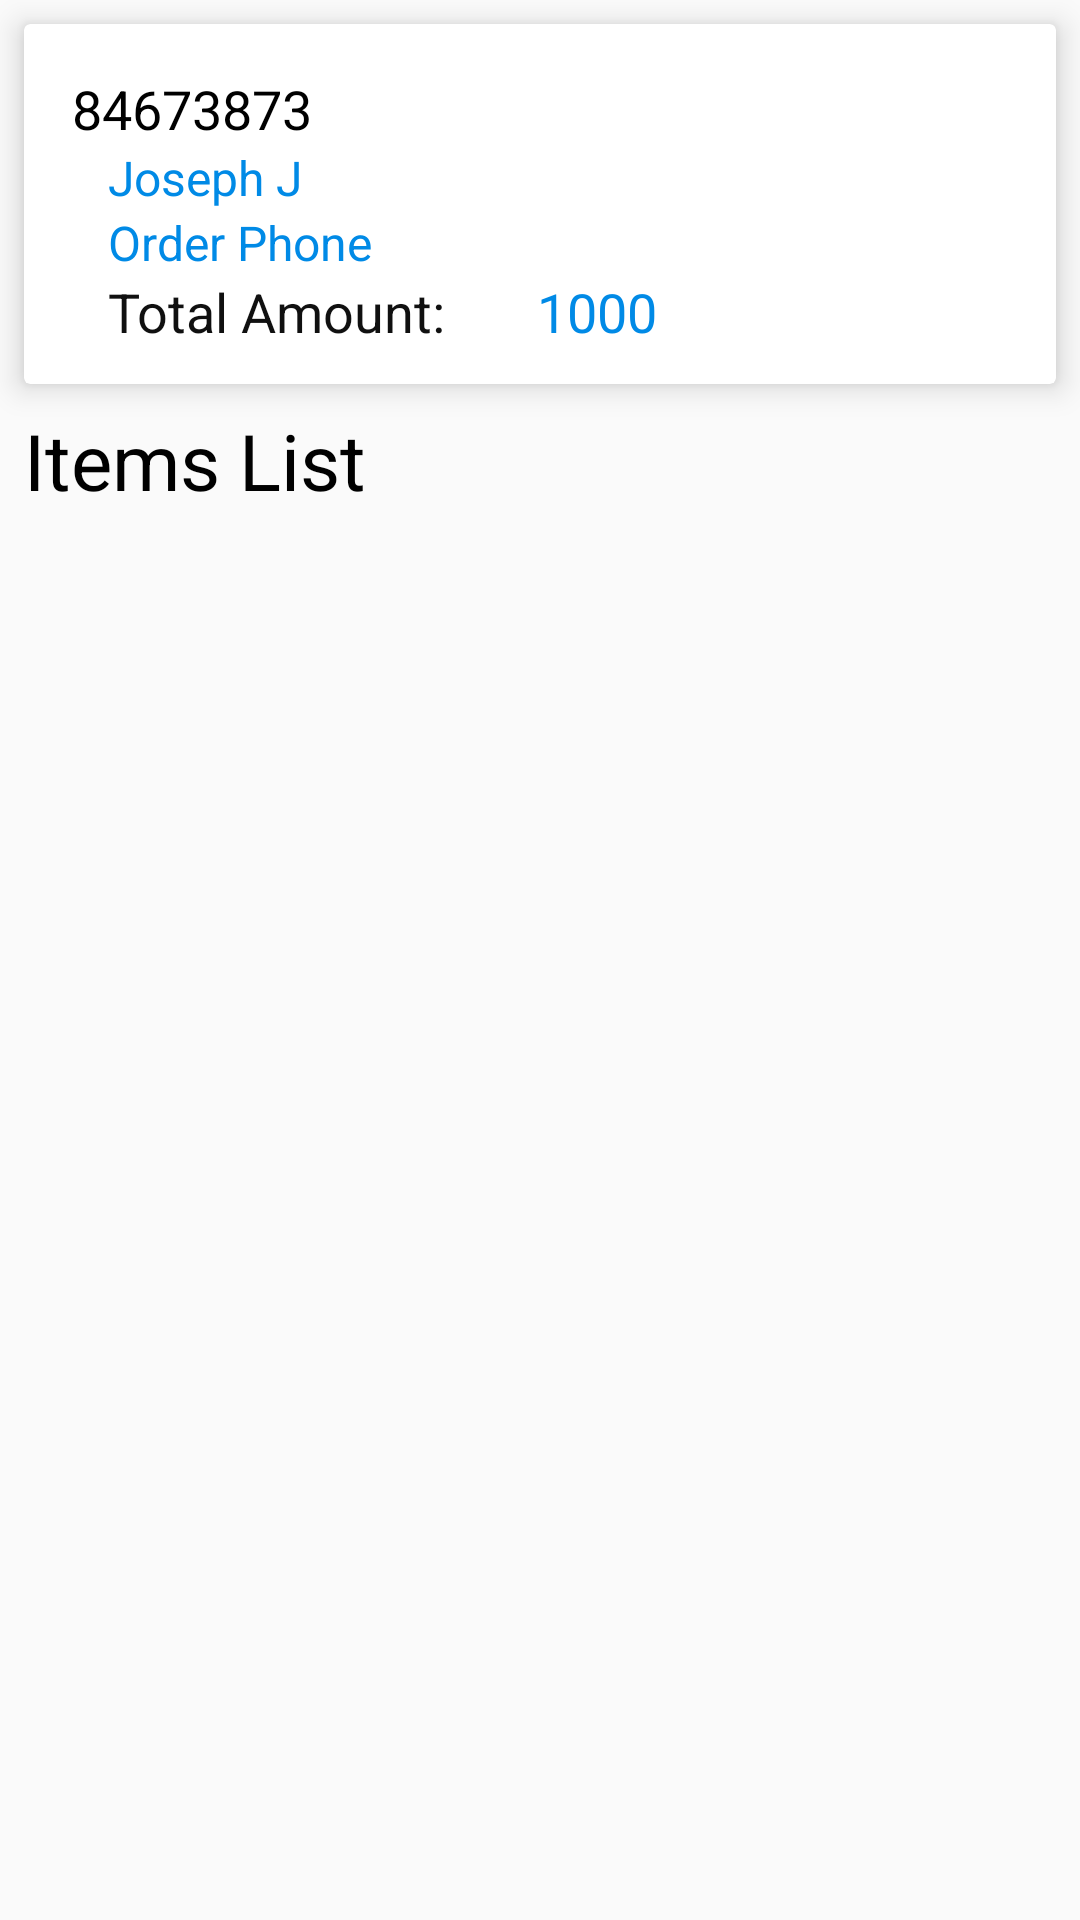

This screen was rendered from an Android layout file. Write that file and the resources it references.
<!-- AndroidManifest.xml: application theme AppTheme -->
<!-- res/layout/activity_order_detail.xml -->
<?xml version="1.0" encoding="utf-8"?>
<RelativeLayout xmlns:android="http://schemas.android.com/apk/res/android"
    xmlns:app="http://schemas.android.com/apk/res-auto"
    xmlns:tools="http://schemas.android.com/tools"
    android:layout_width="match_parent"
    android:layout_height="match_parent"
    tools:context="com.jusutech.easyshopugserver.OrderDetail">

    <android.support.v7.widget.CardView
        android:id="@+id/order_info"
        android:layout_width="match_parent"
        android:layout_height="120dp"
        android:layout_margin="8dp"
        app:cardElevation="6dp">

        <LinearLayout
            android:layout_marginBottom="16dp"
            android:layout_marginTop="16dp"
            android:orientation="horizontal"
            android:layout_gravity="center_vertical"
            android:layout_width="match_parent"
            android:layout_height="wrap_content">

            <LinearLayout
                android:orientation="vertical"
                android:layout_weight="6"
                android:layout_width="0dp"
                android:layout_height="match_parent">

                <TextView
                    android:id="@+id/order_id"
                    android:gravity="center_vertical|start"
                    android:layout_width="wrap_content"
                    android:textSize="18sp"
                    android:textColor="@android:color/black"
                    android:layout_marginLeft="16dp"
                    android:layout_height="wrap_content"
                    android:text="84673873"/>

                <TextView
                    android:id="@+id/person_name"
                    android:gravity="center_vertical|start"
                    android:layout_width="wrap_content"
                    android:textSize="16sp"
                    android:textColor="@color/colorPrimaryDark"
                    android:layout_marginLeft="28dp"
                    android:layout_height="wrap_content"
                    android:text="Joseph J"/>
                <TextView
                    android:id="@+id/order_phone"
                    android:gravity="center_vertical|start"
                    android:layout_width="wrap_content"
                    android:textSize="16sp"
                    android:textColor="@color/colorPrimaryDark"
                    android:layout_marginLeft="28dp"
                    android:layout_height="wrap_content"
                    android:text="Order Phone"/>

                <LinearLayout
                    android:layout_width="match_parent"
                    android:layout_height="wrap_content"
                    android:orientation="horizontal">



                    <TextView
                        android:gravity="center_vertical|start"
                        android:layout_width="0dp"
                        android:layout_weight="2"
                        android:textSize="18sp"
                        android:textColor="@color/black"
                        android:layout_marginLeft="28dp"
                        android:layout_height="wrap_content"
                        android:text="Total Amount: "/>
                    <TextView
                        android:id="@+id/order_total"
                        android:gravity="center_vertical|start"
                        android:layout_weight="3"
                        android:layout_width="0dp"
                        android:textSize="18sp"
                        android:textColor="@color/colorPrimaryDark"
                        android:layout_marginLeft="28dp"
                        android:layout_height="wrap_content"
                        android:text="1000"/>
                </LinearLayout>

                <TextView
                    android:id="@+id/order_address"
                    android:gravity="center_vertical|start"
                    android:layout_width="wrap_content"
                    android:textSize="16sp"
                    android:textColor="@color/colorPrimaryDark"
                    android:layout_marginLeft="28dp"
                    android:layout_height="wrap_content"
                    android:text="Kampala"/>

            </LinearLayout>

        </LinearLayout>


    </android.support.v7.widget.CardView>

    <LinearLayout
        android:layout_below="@+id/order_info"
        android:layout_width="match_parent"
        android:orientation="vertical"
        android:layout_height="wrap_content">

        <TextView
            android:text="Items List"
            android:textColor="@android:color/black"
            android:textSize="26sp"
            android:layout_marginBottom="14dp"
            android:layout_marginLeft="8dp"
            android:layout_width="wrap_content"
            android:layout_height="wrap_content" />

        <android.support.v7.widget.RecyclerView
            android:layout_width="match_parent"
            android:layout_height="wrap_content"
            android:id="@+id/lstItems"/>


    </LinearLayout>
</RelativeLayout>
<!-- resources referenced by this layout -->
<resources>
  <color name="black">#101010 </color>
  <color name="colorPrimaryDark">#008ae6</color>
  <style name="AppTheme" parent="Theme.AppCompat.Light.DarkActionBar">
          
          <item name="colorPrimary">@color/colorPrimary</item>
          <item name="colorPrimaryDark">@color/colorPrimaryDark</item>
          <item name="colorAccent">@color/colorAccent</item>
      </style>
  <color name="colorPrimary">#33adff</color>
  <color name="colorAccent">#007acc</color>
</resources>
